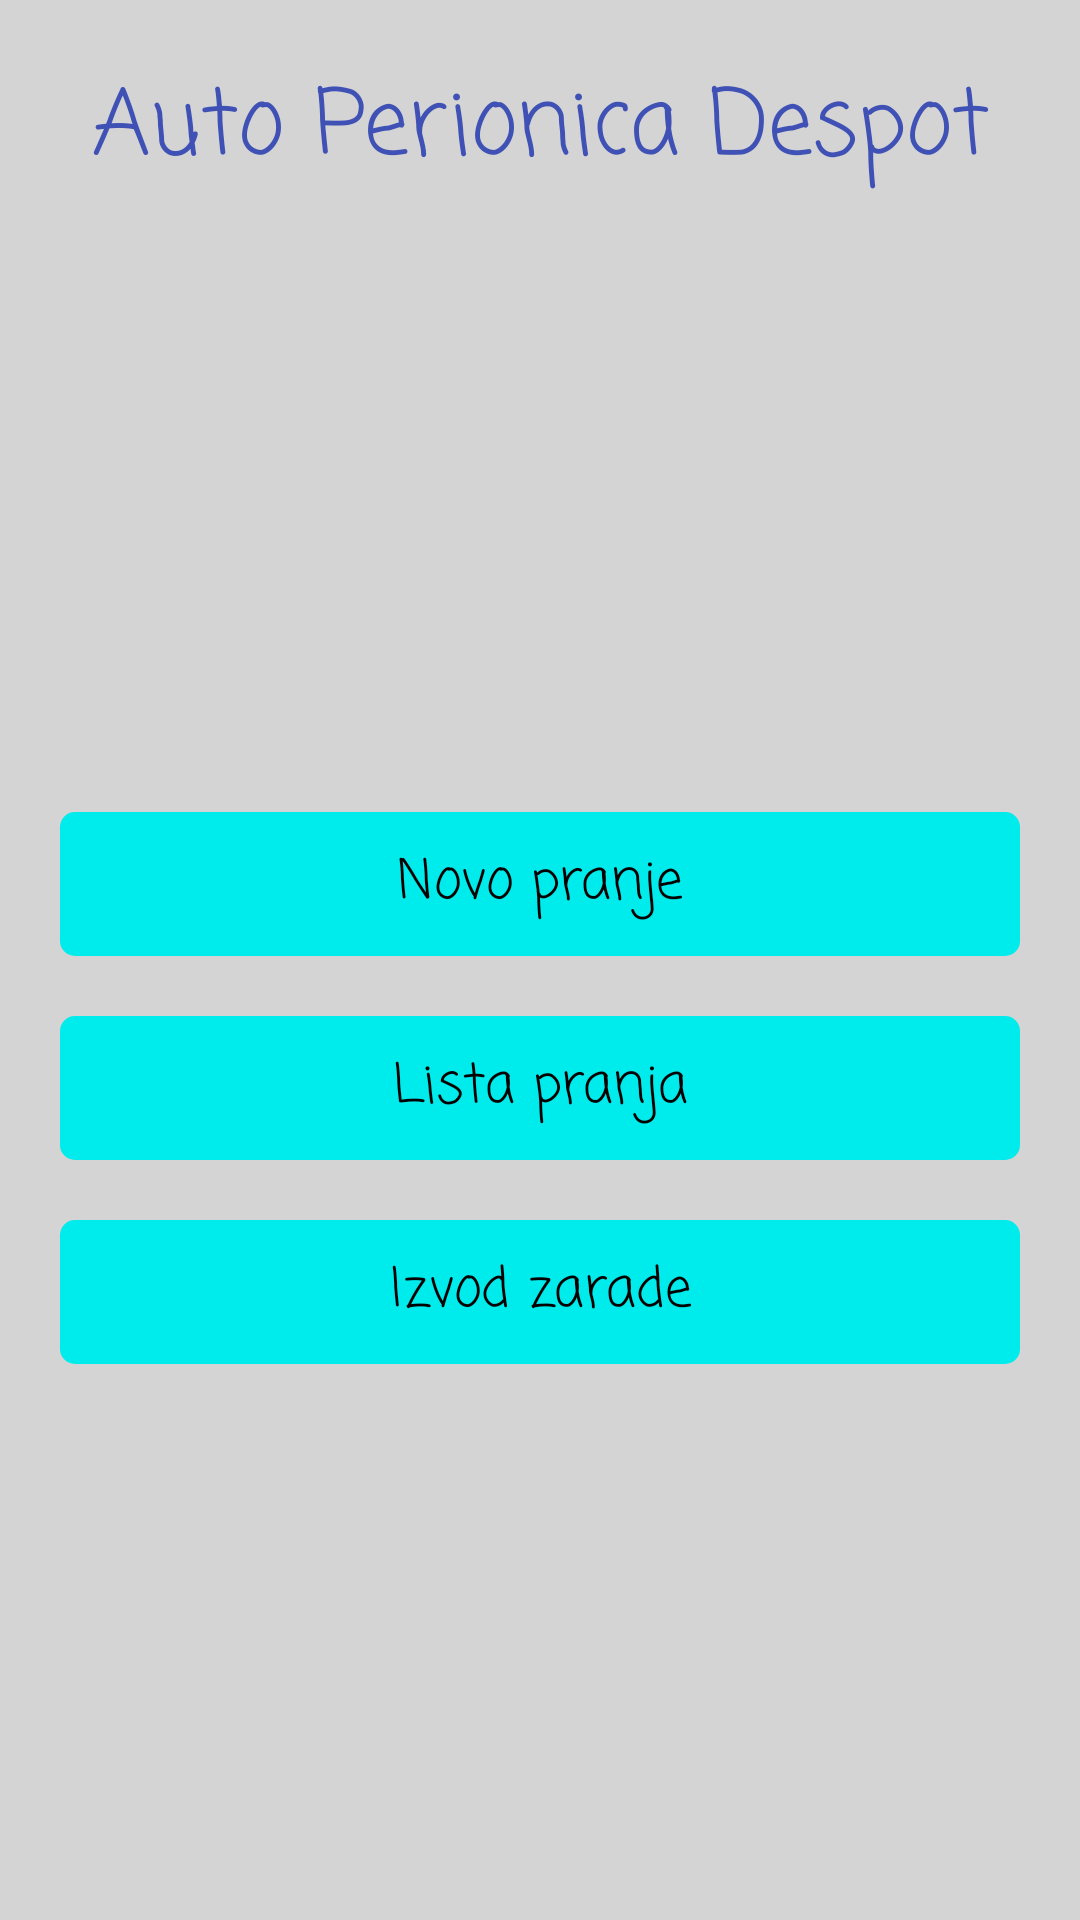

Android layout source for this screen:
<!-- AndroidManifest.xml: application theme AppThemeCasualFont -->
<!-- res/layout/activity_main.xml -->
<?xml version="1.0" encoding="utf-8"?>
<LinearLayout
    xmlns:android="http://schemas.android.com/apk/res/android"
    xmlns:tools="http://schemas.android.com/tools"
    android:layout_width="match_parent"
    android:layout_height="match_parent"
    android:orientation="vertical"
    android:background="@color/backgroundColor"
    tools:context="com.example.bojan.despotapp.MainActivity">

    <TextView
        android:layout_width="match_parent"
        android:layout_height="wrap_content"
        android:textSize="30dp"
        android:paddingTop="20dp"
        android:paddingBottom="20dp"
        android:textColor="@color/colorPrimary"
        android:gravity="center"
        android:text="@string/title"/>

    <LinearLayout
        android:layout_width="match_parent"
        android:layout_height="match_parent"
        android:gravity="center"
        android:orientation="vertical"
        android:padding="20dp">

        <Button
            android:layout_width="match_parent"
            android:layout_height="wrap_content"
            android:text="@string/novo_pranje_btn"
            android:background="@drawable/buttons_skin"
            android:layout_marginBottom="20dp"
            android:id="@+id/id_newWashBtn"/>

        <Button
            android:layout_width="match_parent"
            android:layout_height="wrap_content"
            android:text="@string/lista_pranja_btn"
            android:background="@drawable/buttons_skin"
            android:layout_marginBottom="20dp"
            android:id="@+id/id_washListBtn"/>

        <Button
            android:layout_width="match_parent"
            android:layout_height="wrap_content"
            android:text="@string/izvod_zarade"
            android:background="@drawable/buttons_skin"
            android:id="@+id/id_salaryListBtn"/>

    </LinearLayout>

</LinearLayout>
<!-- resources referenced by this layout -->
<resources>
  <color name="backgroundColor">#D4D4D4</color>
  <color name="colorPrimary">#3F51B5</color>
  <!-- drawable buttons_skin (drawable) -->
  <?xml version="1.0" encoding="utf-8"?>
  <selector xmlns:android="http://schemas.android.com/apk/res/android">
      <item android:state_pressed="true">
          <shape>
              <solid android:color="#00cdcd" />
              <corners android:radius="5dp"/>
          </shape>
      </item>
  
      <item android:state_enabled="true">
          <shape>
              <solid android:color="#00ebeb" />
              <corners android:radius="5dp"/>
          </shape>
      </item>
  
  </selector>
  <string name="izvod_zarade">Izvod zarade</string>
  <string name="lista_pranja_btn">Lista pranja</string>
  <string name="novo_pranje_btn">Novo pranje</string>
  <string name="title">Auto Perionica Despot</string>
  <style name="AppThemeCasualFont" parent="Theme.AppCompat.Light.DarkActionBar">
          
          <item name="colorPrimary">@color/colorPrimary</item>
          <item name="colorPrimaryDark">@color/colorPrimaryDark</item>
          <item name="colorAccent">@color/colorAccent</item>
  
          <item name="android:textViewStyle">@style/casualStyleTextView</item>
          <item name="android:buttonStyle">@style/casualStyleButton</item>
      </style>
  <color name="colorPrimaryDark">#303F9F</color>
  <color name="colorAccent">#FF4081</color>
  <style name="casualStyleTextView" parent="android:Widget.TextView">
          <item name="android:fontFamily">casual</item>
      </style>
  <style name="casualStyleButton" parent="android:Widget.Holo.Button">
          <item name="android:fontFamily">casual</item>
          <item name="android:textColor">#000000</item>
      </style>
</resources>
